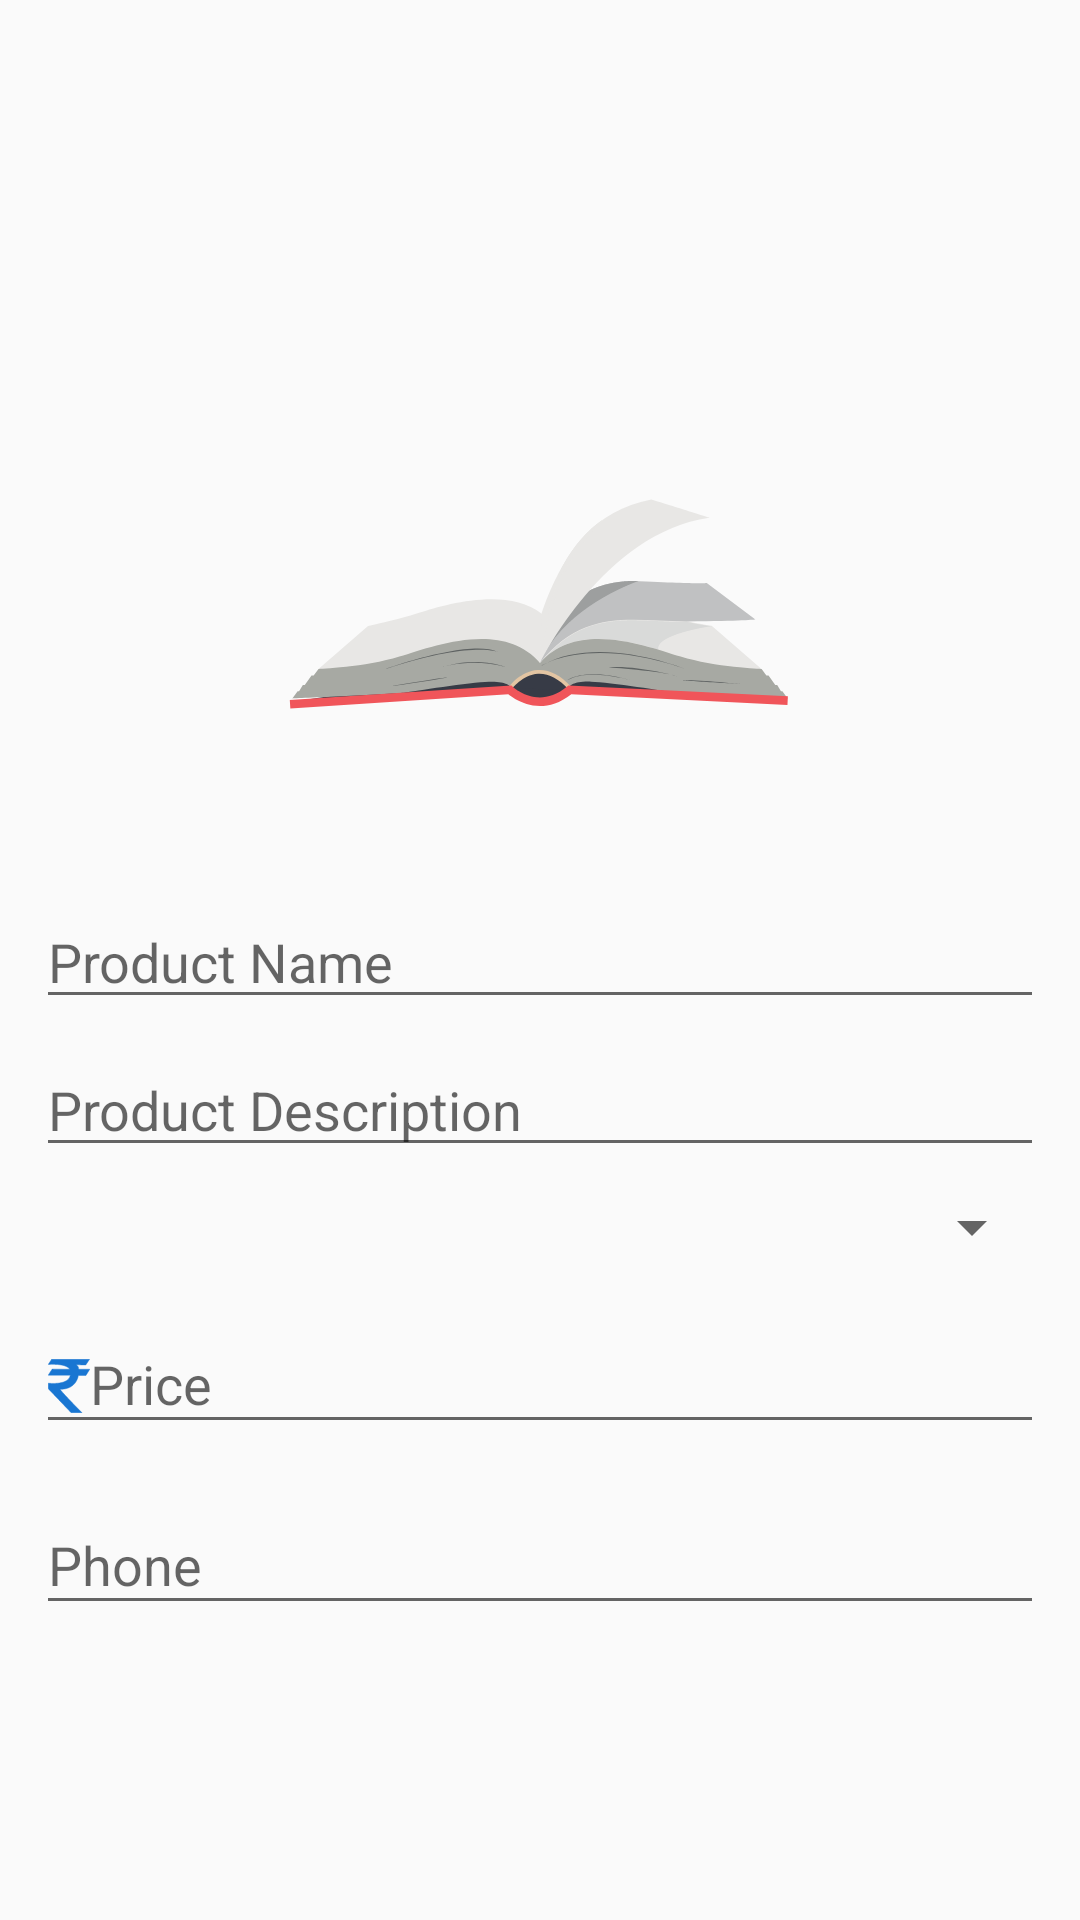

Android layout source for this screen:
<!-- AndroidManifest.xml: application theme AppTheme -->
<!-- res/layout/dialog_upload.xml -->
<LinearLayout xmlns:android="http://schemas.android.com/apk/res/android"
    android:layout_width="wrap_content"
    android:layout_height="wrap_content"
    android:layout_gravity="center|top"
    android:gravity="center"
    android:orientation="vertical"
    android:padding="8dp"
    android:theme="@style/AppTheme">

    <ImageView
        android:layout_width="200sp"
        android:layout_height="200sp"
        android:padding="4dp"
        android:src="@drawable/book" />

    <LinearLayout
        android:layout_width="match_parent"
        android:layout_height="wrap_content"
        android:padding="4dp">

        <EditText
            android:layout_width="match_parent"
            android:layout_height="wrap_content"
            android:hint="Product Name"
            android:inputType="textPersonName"/>
    </LinearLayout>

    <LinearLayout
        android:layout_width="match_parent"
        android:layout_height="wrap_content"
        android:padding="4dp">

        <EditText
            android:layout_width="match_parent"
            android:layout_height="wrap_content"
            android:hint="Product Description"
            android:inputType="text"/>
    </LinearLayout>


    <LinearLayout
        android:layout_width="match_parent"
        android:layout_height="wrap_content"
        android:padding="4dp">

        <Spinner
            android:layout_width="match_parent"
            android:layout_height="wrap_content"
            android:hint="Category" />
    </LinearLayout>

    <LinearLayout
        android:layout_width="match_parent"
        android:layout_height="wrap_content"
        android:padding="4dp">

        <android.support.design.widget.TextInputLayout
            android:layout_width="match_parent"
            android:layout_height="wrap_content">

            <EditText
                android:layout_width="match_parent"
                android:layout_height="wrap_content"
                android:drawableStart="@drawable/ic_attach_money_black_24dp"
                android:drawableTint="@color/colorPrimary"
                android:hint="Price"
                android:inputType="number"
                android:singleLine="true" />
        </android.support.design.widget.TextInputLayout>
    </LinearLayout>

    <LinearLayout
        android:layout_width="match_parent"
        android:layout_height="wrap_content"
        android:padding="4dp">

        <android.support.design.widget.TextInputLayout
            android:layout_width="match_parent"
            android:layout_height="wrap_content">

            <EditText
                android:layout_width="match_parent"
                android:layout_height="wrap_content"
                android:drawableStart="@drawable/ic_call_black_24dp"
                android:drawableTint="@color/colorPrimary"
                android:hint="Phone"
                android:inputType="number"
                android:singleLine="true" />
        </android.support.design.widget.TextInputLayout>
    </LinearLayout>
</LinearLayout>
<!-- resources referenced by this layout -->
<resources>
  <color name="colorPrimary">#1976d2</color>
  <!-- drawable book: vector/xml drawable (drawable, 5247 chars, omitted) -->
  <!-- drawable ic_attach_money_black_24dp (drawable-v24) -->
  <?xml version="1.0" encoding="utf-8"?>
  <vector xmlns:android="http://schemas.android.com/apk/res/android"
      android:width="14dp"
      android:height="18dp"
      android:viewportWidth="210.57045"
      android:viewportHeight="245.55302">
  
      <path
          android:fillColor="#000000"
          android:strokeColor="#000000"
          android:strokeWidth="2"
          android:strokeLineJoin="round"
          android:strokeLineCap="round"
          android:pathData="M 19.197572,1 208.4857,1 189.50265,27.033899 142.85858,26.491526 c 7.10295,5.005148 10.96542,12.174287 10.84746,20.067796 l 55.86441,0 -19.35594,28.20339 -38.16949,0 c 0,0 -6.96513,62.949158 -90.169482,62.949158 -7.597556,0 108.810642,106.84115 108.810642,106.84115 L 116.24841,244.52542 1.0619799,134.9661 l 0,-24.94916 c 0,0 102.7237201,11.12425 111.4237201,-36.508475 L 1,73.692421 20.824691,46.01695 108.14672,46.559322 c 0,0 -10.305084,-26.576271 -106.8474521,-21.694915 C 8.8924879,12.932204 19.197572,1 19.197572,1 z" />
  </vector>
  <style name="AppTheme" parent="Theme.AppCompat.Light.DarkActionBar">
          <item name="colorPrimary">#1976d2</item>
          <item name="colorPrimaryDark">#0d47a1</item>
          <item name="colorAccent">#00e676</item>
      </style>
</resources>
